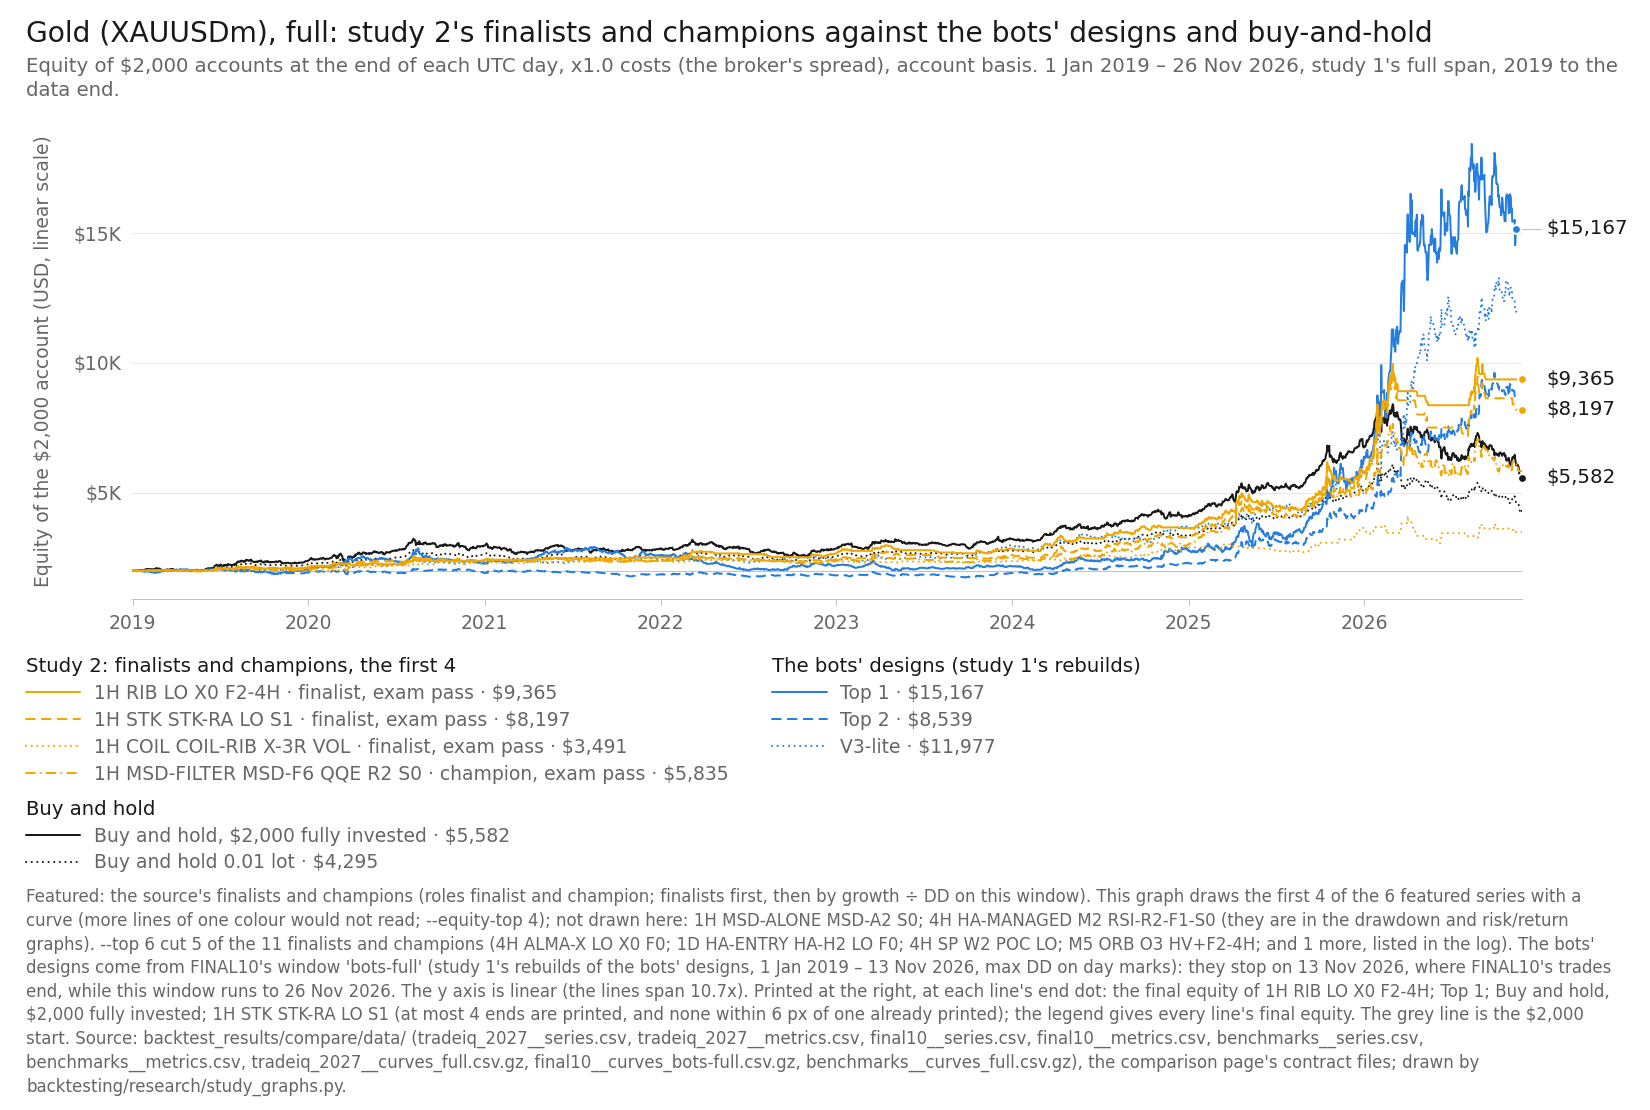

The table this chart was drawn from, first rows:
item, series_id, label, group, role, family, key, final_usd, curve_last_usd, cagr_pct, max_dd_pct, dd_marks, growth_dd, daily_close_dd_pct, x, y, notes
line, tradeiq_2027:XAUUSDm|1H|RIB|LO|X0|F2-4H, 1H RIB LO X0 F2-4H, featured, finalist, RIB, solid, 9365, 9365, 21.58, 17.34, M1, 1.245, , 2026-11-25, 9365, end printed
line, tradeiq_2027:XAUUSDm|1H|STK|STK-RA|LO|S1, 1H STK STK-RA LO S1, featured, finalist, STK, dashed, 8197, 8197, 19.55, 27.73, M1, 0.7049, , 2026-11-25, 8197, end printed
line, tradeiq_2027:XAUUSDm|1H|COIL|COIL-RIB|X-…, 1H COIL COIL-RIB X-3R VOL, featured, finalist, COIL, dotted, 3491, 3491, 7.304, 26.63, M1, 0.2743, , 2026-11-25, 3491, 
line, tradeiq_2027:XAUUSDm|1H|MSD-FILTER|MSD-F…, 1H MSD-FILTER MSD-F6 QQE R2 S0, featured, champion, MSD-FILTER, dash-dot, 5835, 5835, 14.51, 28.3, M1, 0.5128, , 2026-11-25, 5835, 
line, final10:XAUUSDm|Top 1, Top 1, design, design, Top 1-3 (optimiser v4), solid, 15167, 15167, 29.38, 31.27, day, 0.9394, , 2026-11-12, 15167, end printed
line, final10:XAUUSDm|Top 2, Top 2, design, design, Top 1-3 (optimiser v4), dashed, 8539, 8539, 20.27, 16.5, day, 1.228, , 2026-11-12, 8539, 
line, final10:XAUUSDm|V3-lite, V3-lite, design, design, V3-lite, dotted, 11977, 11977, 25.55, 23.43, day, 1.09, , 2026-11-12, 11977, 
line, benchmarks:XAUUSDm|bh-2000, Buy and hold, $2,000 fully invested, bh, benchmark, buy-and-hold, solid, 5582, 5582, 13.87, 38.74, M1, 0.3581, , 2026-11-25, 5582, end printed
line, benchmarks:XAUUSDm|bh-0.01lot, Buy and hold 0.01 lot, bh, benchmark, buy-and-hold, dotted, 4295, 4295, 10.16, 34.33, M1, 0.2958, , 2026-11-25, 4295, 
